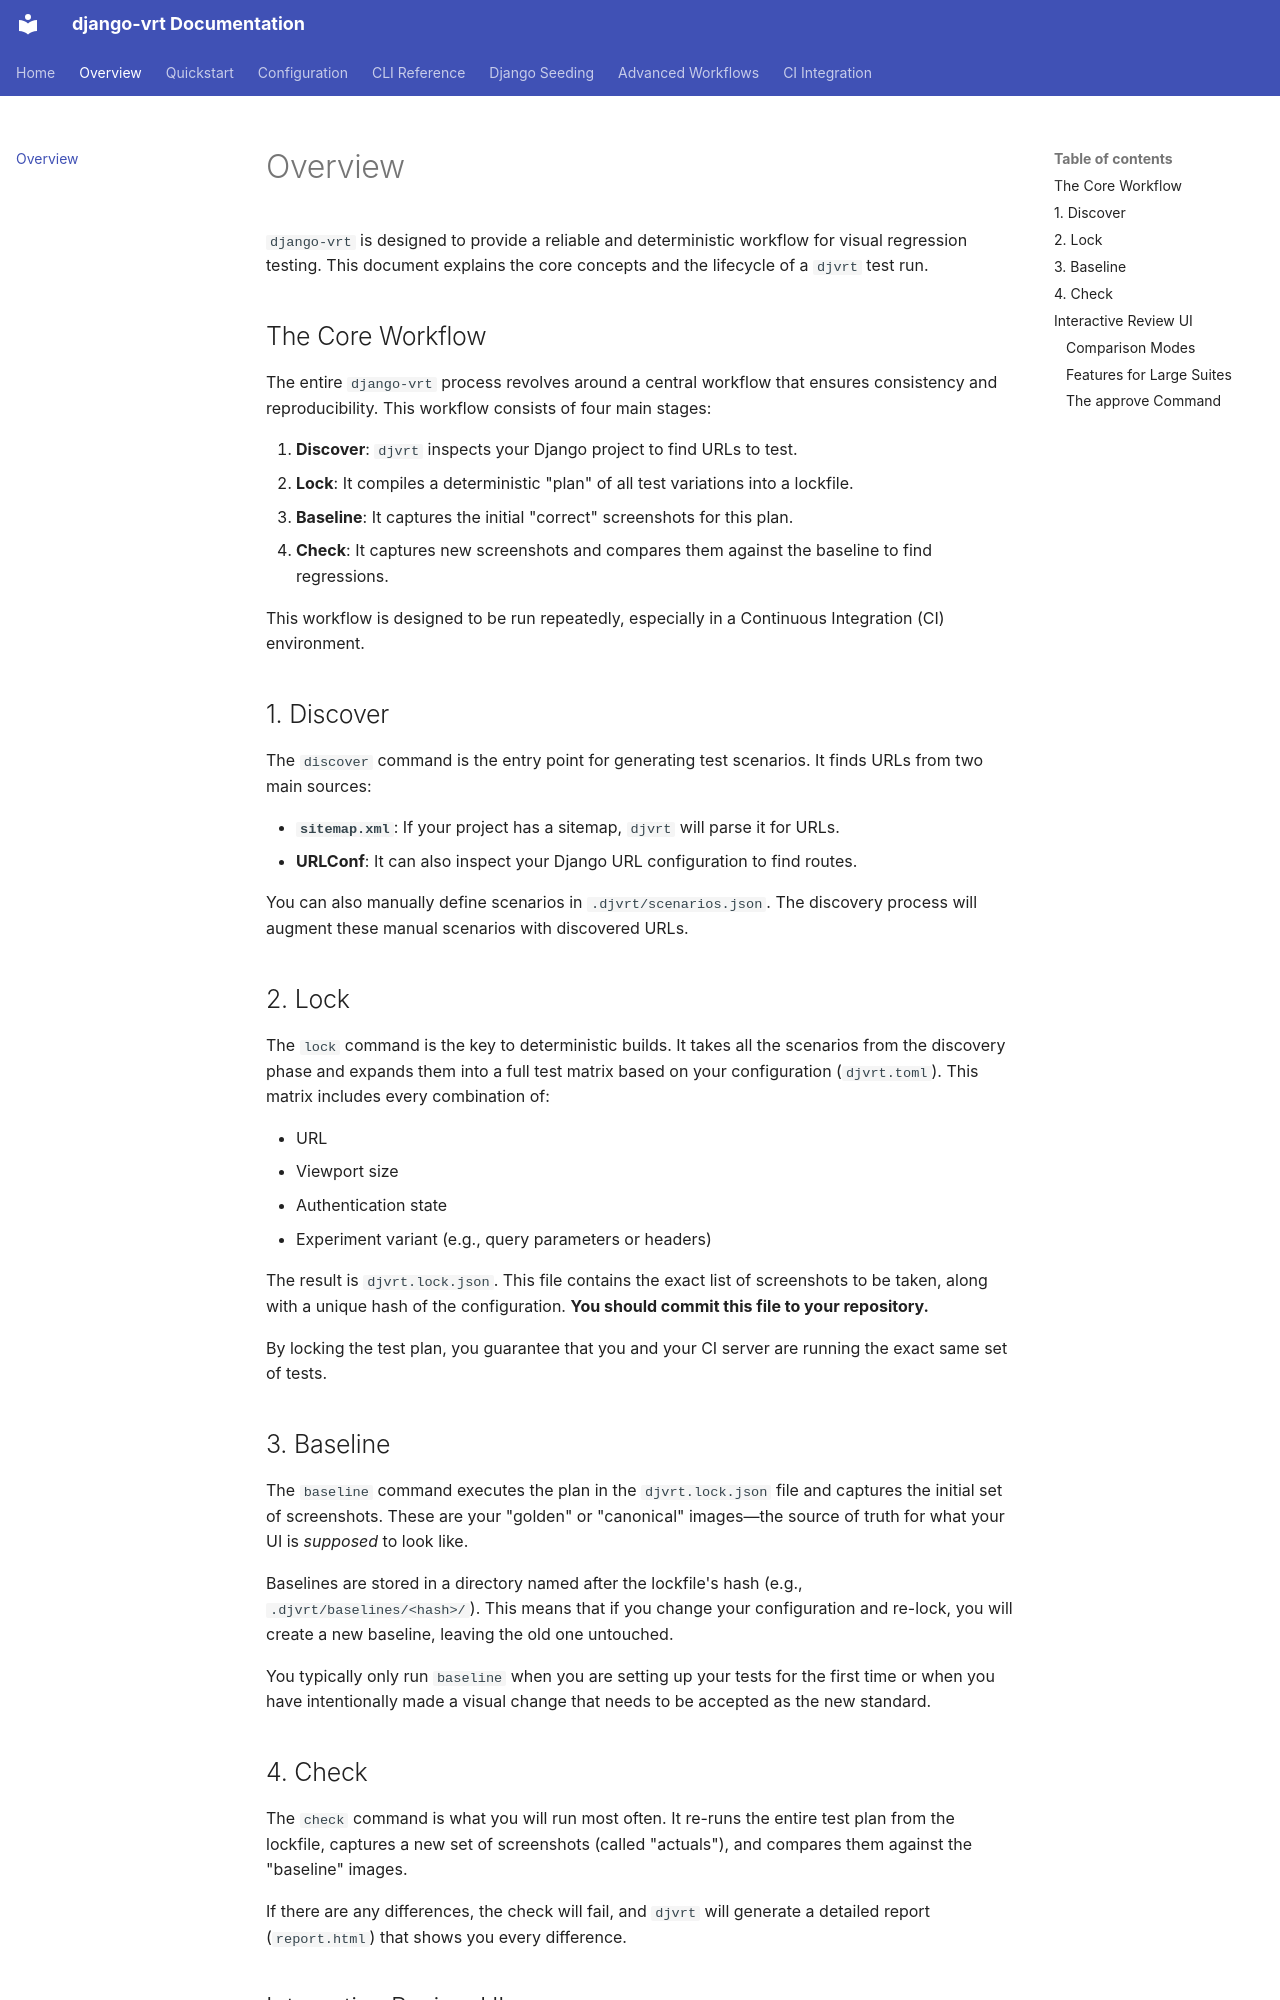

repository: William-Blackie/django-vrt · page: overview/index.html · generator: mkdocs

# Overview

`django-vrt` is designed to provide a reliable and deterministic workflow for visual regression testing. This document explains the core concepts and the lifecycle of a `djvrt` test run.

## The Core Workflow

The entire `django-vrt` process revolves around a central workflow that ensures consistency and reproducibility. This workflow consists of four main stages:

1.  **Discover**: `djvrt` inspects your Django project to find URLs to test.
2.  **Lock**: It compiles a deterministic "plan" of all test variations into a lockfile.
3.  **Baseline**: It captures the initial "correct" screenshots for this plan.
4.  **Check**: It captures new screenshots and compares them against the baseline to find regressions.

This workflow is designed to be run repeatedly, especially in a Continuous Integration (CI) environment.

<!-- Workflow diagram intentionally omitted until a committed asset is available. -->

## 1. Discover

The `discover` command is the entry point for generating test scenarios. It finds URLs from two main sources:

-   **`sitemap.xml`**: If your project has a sitemap, `djvrt` will parse it for URLs.
-   **URLConf**: It can also inspect your Django URL configuration to find routes.

You can also manually define scenarios in `.djvrt/scenarios.json`. The discovery process will augment these manual scenarios with discovered URLs.

## 2. Lock

The `lock` command is the key to deterministic builds. It takes all the scenarios from the discovery phase and expands them into a full test matrix based on your configuration (`djvrt.toml`). This matrix includes every combination of:

-   URL
-   Viewport size
-   Authentication state
-   Experiment variant (e.g., query parameters or headers)

The result is `djvrt.lock.json`. This file contains the exact list of screenshots to be taken, along with a unique hash of the configuration. **You should commit this file to your repository.**

By locking the test plan, you guarantee that you and your CI server are running the exact same set of tests.
